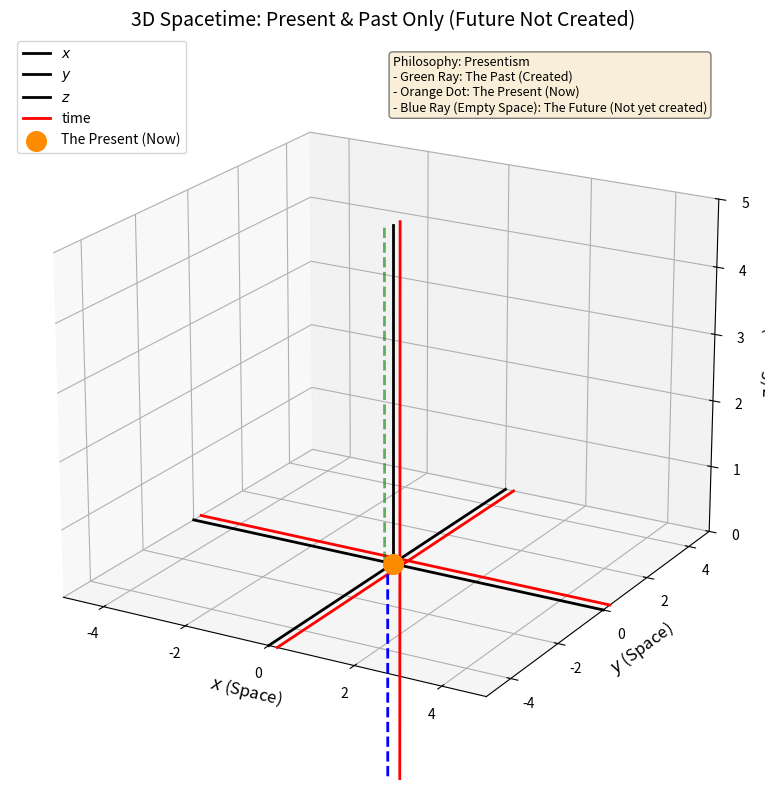

Write Python code to recreate this figure.
import matplotlib.pyplot as plt
import numpy as np
from mpl_toolkits.mplot3d import Axes3D

# --- Configuration ---
# Enable LaTeX rendering for professional fonts (Computer Modern)
#import os

#os.environ["PATH"] += os.pathsep + "/Library/TeX/texbin"
#plt.rcParams['text.usetex'] = True
#plt.rcParams['font.family'] = 'serif'
#plt.rcParams['font.serif'] = ['Computer Modern Roman']
#plt.rcParams['mathtext.fontset'] = 'custom'

# Create the figure and 3D axis
fig = plt.figure(figsize=(8, 8))
ax = fig.add_subplot(111, projection='3d')

# Set the range
limit = 5
offset = -0.2

# --- 1. Draw Spatial Axes (x, y, z) ---
ax.plot([-limit, limit], [0, 0], [0, 0], color='black', linewidth=2, label='$x$')
ax.plot([0, 0], [-limit, limit], [0, 0], color='black', linewidth=2, label='$y$')
ax.plot([0, 0], [0, 0], [0, limit], color='black', linewidth=2, label='$z$')
# ---- and Time axes (t) ----
ax.plot([-limit, limit], [0.3, 0.3], [0, 0], color='red', linewidth=2, label='time')
ax.plot([0.2, 0.2], [-limit, limit], [0, 0], color='red', linewidth=2)
ax.plot([0, 0], [0.3, 0.3], [-limit, limit], color='red', linewidth=2)
ax.plot([offset-0.1, offset-0.1], [0.3, 0.3], [-limit, 0], color='blue', linewidth=2, linestyle='--')

# --- 2 Draw the "Observer" at the Present (z=0)
ax.scatter([0], [0], [0], color='darkorange', s=200, zorder=10, label='The Present (Now)')

# --- 3. Draw Parallel Path ---
ax.plot([offset, offset], [0, 0], [0, limit], color='green', linewidth=2, alpha=0.6, linestyle='--')

# --- 4. Labels and Formatting ---
ax.set_xlabel('$x$ (Space)', fontsize=12)
ax.set_ylabel('$y$ (Space)', fontsize=12)
ax.set_zlabel('$z$ (Space)', fontsize=12)
ax.set_title('3D Spacetime: Present & Past Only (Future Not Created)', fontsize=14)

# Set limits
ax.set_xlim(-limit, limit)
ax.set_ylim(-limit, limit)
ax.set_zlim(0, limit) 

# Add a legend
ax.legend(loc='upper left', fontsize=10)

# Set a nice viewing angle
ax.view_init(elev=20, azim=-60)

#--- Text box location ---
text_x, text_y, text_z = 0, 0, 7.4 
text_str = (
    "Philosophy: Presentism\n"
    "- Green Ray: The Past (Created)\n"
    "- Orange Dot: The Present (Now)\n"
    "- Blue Ray (Empty Space): The Future (Not yet created)"
)

# Correct syntax for 3D text: ax.text(x, y, z, string, ...)
ax.text(text_x, text_y, text_z, text_str, 
        fontsize=9, 
        verticalalignment='top', 
        bbox=dict(boxstyle='round', facecolor='wheat', alpha=0.5))

# Save and Show
plt.tight_layout()
plt.savefig('figure13.png', dpi=300, bbox_inches='tight')
print("Saved as figure13.png")
plt.show()
